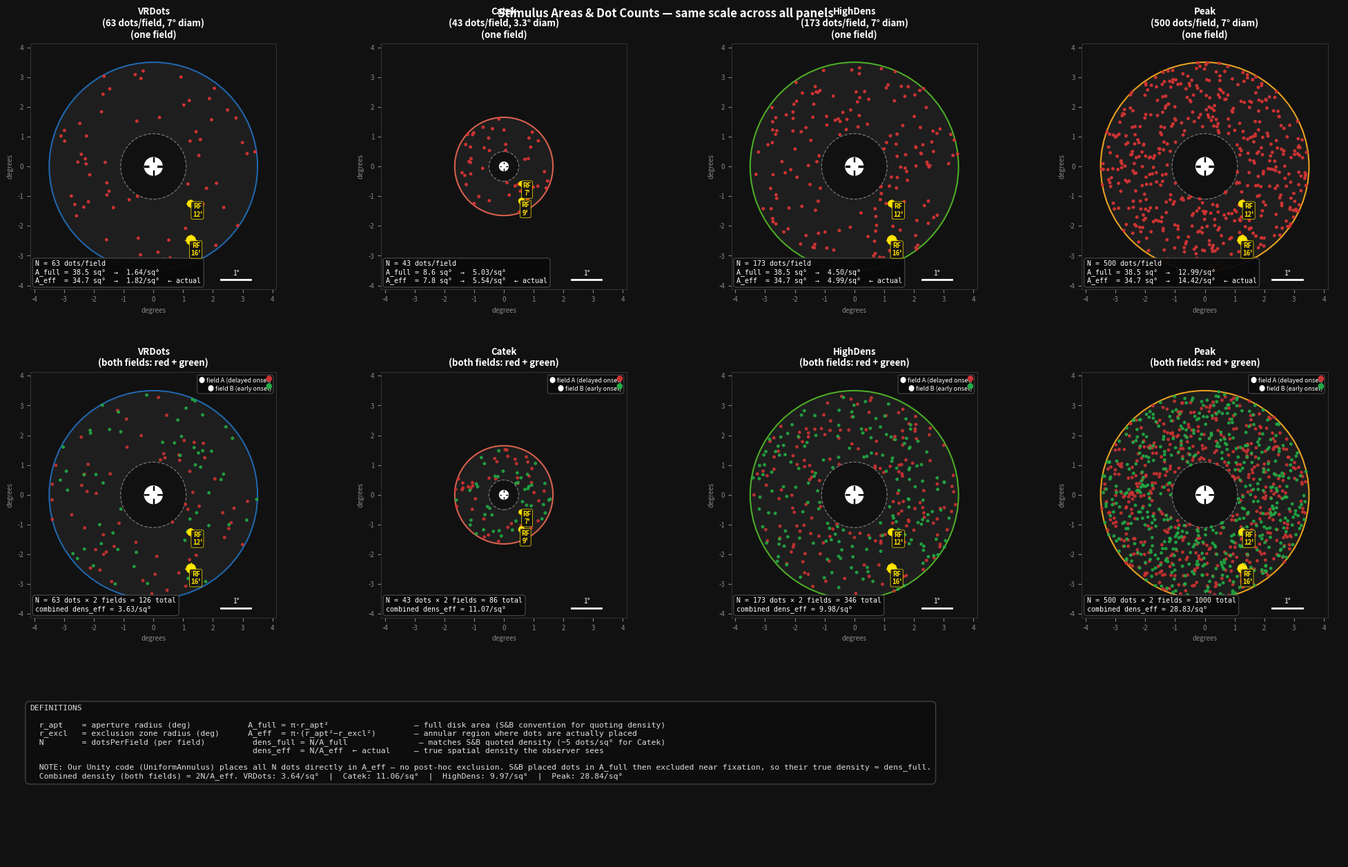

Recreate this plot in Python. (Note: this script raises an exception after producing the figure.)
import numpy as np
import matplotlib.pyplot as plt
import matplotlib.patches as patches
import matplotlib.gridspec as gridspec
import math

rng = np.random.default_rng(42)

def place_dots_annulus(n, r_apt, r_excl, rng):
    dots = []
    while len(dots) < n:
        batch = int((n - len(dots)) * 1.5 + 10)
        r = np.sqrt(rng.uniform(r_excl**2, r_apt**2, batch))
        th = rng.uniform(0, 2*np.pi, batch)
        x, y = r*np.cos(th), r*np.sin(th)
        dots.extend(zip(x, y))
    return np.array(dots[:n])

configs = [
    dict(label='VRDots\n(63 dots/field, 7° diam)',
         r_apt=3.5, r_excl=1.1, dots=63,
         fix_outer=0.6, fix_inner=0.24, cross_thk=0.03,
         dot_size=0.08, color='#2166ac'),
    dict(label='Catek\n(43 dots/field, 3.3° diam)',
         r_apt=1.65, r_excl=0.5, dots=43,
         fix_outer=0.30, fix_inner=0.12, cross_thk=0.015,
         dot_size=0.08, color='#d6604d'),
    dict(label='HighDens\n(173 dots/field, 7° diam)',
         r_apt=3.5, r_excl=1.1, dots=173,
         fix_outer=0.6, fix_inner=0.24, cross_thk=0.03,
         dot_size=0.08, color='#4dac26'),
    dict(label='Peak\n(500 dots/field, 7° diam)',
         r_apt=3.5, r_excl=1.1, dots=500,
         fix_outer=0.6, fix_inner=0.24, cross_thk=0.03,
         dot_size=0.08, color='#e8a020'),
]

# Field colors matching Unity assets
COL_A = '#cc3333'   # red field
COL_B = '#22aa44'   # green field

max_r = max(c['r_apt'] for c in configs)
lim = max_r * 1.18

fig = plt.figure(figsize=(20, 13), facecolor='#111')
fig.patch.set_facecolor('#111')

gs = gridspec.GridSpec(3, 4, figure=fig,
                       height_ratios=[1, 1, 0.65],
                       hspace=0.38, wspace=0.28,
                       left=0.03, right=0.99,
                       top=0.94, bottom=0.03)

def draw_fixation(ax, cfg, zorder_base=5):
    fix_r = cfg['fix_outer'] / 2
    ax.add_patch(plt.Circle((0,0), fix_r, color='white', zorder=zorder_base))
    hw = cfg['cross_thk'] / 2
    ax.add_patch(patches.Rectangle((-fix_r, -hw), 2*fix_r, 2*hw,
                                   color='black', zorder=zorder_base+1))
    ax.add_patch(patches.Rectangle((-hw, -fix_r), 2*hw, 2*fix_r,
                                   color='black', zorder=zorder_base+1))
    ax.add_patch(plt.Circle((0,0), cfg['fix_inner']/2, color='white',
                             zorder=zorder_base+2))

def style_ax(ax, cfg):
    ax.set_facecolor('#111')
    ax.set_aspect('equal')
    ax.set_xlim(-lim, lim)
    ax.set_ylim(-lim, lim)
    ax.tick_params(colors='#888', labelsize=7)
    for sp in ax.spines.values():
        sp.set_edgecolor('#333')
    ax.set_xlabel('degrees', color='#888', fontsize=7)
    ax.set_ylabel('degrees', color='#888', fontsize=7)
    # Scale bar
    sx, sy = lim*0.55, -lim*0.92
    ax.plot([sx, sx+1], [sy, sy], color='white', lw=2)
    ax.text(sx+0.5, sy+0.15, '1°', color='white', fontsize=7.5, ha='center')

def draw_aperture_and_excl(ax, cfg):
    ax.add_patch(plt.Circle((0,0), cfg['r_apt'], fill=True,
                             facecolor='#1e1e1e', edgecolor=cfg['color'],
                             lw=1.5, alpha=1.0, zorder=0))
    ax.add_patch(plt.Circle((0,0), cfg['r_excl'], fill=True,
                             facecolor='#111', edgecolor='#777',
                             lw=0.9, ls='--', alpha=1.0, zorder=2))

def draw_rf_circles(ax, cfg):
    """Draw 2 V1 RF circles at representative eccentricities.
    d_RF(r) = 0.05 + 0.08*r  (Dow et al. 1981)
    Placed at ~315° (lower-right, relatively open space).
    """
    r_inner = cfg['r_excl'] + (cfg['r_apt'] - cfg['r_excl']) * 0.28
    r_outer = cfg['r_excl'] + (cfg['r_apt'] - cfg['r_excl']) * 0.70
    angle = np.radians(315)   # lower-right

    for i, (ecc, ang_off) in enumerate([(r_inner, angle),
                                         (r_outer, angle - np.radians(18))]):
        d_rf = 0.05 + 0.08 * ecc
        cx = ecc * np.cos(ang_off)
        cy = ecc * np.sin(ang_off)
        # bright yellow ring, thick so it shows up
        ax.add_patch(plt.Circle((cx, cy), d_rf / 2,
                                fill=True, facecolor='#ffee0033',
                                edgecolor='#ffe000',
                                lw=2.0, ls='-', alpha=1.0, zorder=8))
        # crosshair at centre
        s = d_rf * 0.7
        ax.plot([cx-s, cx+s], [cy, cy], color='#ffe000', lw=0.9,
                alpha=0.9, zorder=9)
        ax.plot([cx, cx], [cy-s, cy+s], color='#ffe000', lw=0.9,
                alpha=0.9, zorder=9)
        # label with a leader line pointing away from fixation
        label_ecc = ecc + d_rf / 2 + 0.22
        lx = label_ecc * np.cos(ang_off)
        ly = label_ecc * np.sin(ang_off)
        ax.annotate(f'RF\n{d_rf*60:.0f}\'',
                    xy=(cx, cy), xytext=(lx, ly),
                    color='#ffe000', fontsize=6.8, fontweight='bold',
                    ha='center', va='center', zorder=10,
                    arrowprops=dict(arrowstyle='-', color='#ffe000',
                                   lw=0.8, alpha=0.7),
                    bbox=dict(boxstyle='round,pad=0.2', fc='#111',
                              ec='#ffe000', lw=0.6, alpha=0.88))

def stats_box(ax, cfg, a_full, a_eff):
    dens_full = cfg['dots'] / a_full
    dens_eff  = cfg['dots'] / a_eff
    info = (
        f"N = {cfg['dots']} dots/field\n"
        f"A_full = {a_full:.1f} sq°  →  {dens_full:.2f}/sq°\n"
        f"A_eff  = {a_eff:.1f} sq°  →  {dens_eff:.2f}/sq°  ← actual"
    )
    ax.text(0.02, 0.02, info, transform=ax.transAxes,
            color='white', fontsize=7.2, va='bottom', family='monospace',
            bbox=dict(boxstyle='round,pad=0.4', fc='#0a0a0a', ec='#444', alpha=0.95))

# ── Row 0: single field ───────────────────────────────────────────────────────
for col, cfg in enumerate(configs):
    ax = fig.add_subplot(gs[0, col])
    style_ax(ax, cfg)
    draw_aperture_and_excl(ax, cfg)

    xy_a = place_dots_annulus(cfg['dots'], cfg['r_apt'], cfg['r_excl'], rng)
    for x, y in xy_a:
        ax.add_patch(plt.Circle((x, y), cfg['dot_size']/2,
                                color=COL_A, zorder=3))

    draw_fixation(ax, cfg)
    draw_rf_circles(ax, cfg)

    a_full = math.pi * cfg['r_apt']**2
    a_eff  = math.pi * (cfg['r_apt']**2 - cfg['r_excl']**2)
    stats_box(ax, cfg, a_full, a_eff)

    ax.set_title(cfg['label'] + '\n(one field)', color='white',
                 fontsize=9.5, fontweight='bold', pad=6)

# ── Row 1: both fields ────────────────────────────────────────────────────────
for col, cfg in enumerate(configs):
    ax = fig.add_subplot(gs[1, col])
    style_ax(ax, cfg)
    draw_aperture_and_excl(ax, cfg)

    # Field A (red) — reuse same seed sequence by re-seeding rng identically
    rng2 = np.random.default_rng(42 + col*100 + 1)
    rng3 = np.random.default_rng(42 + col*100 + 2)
    xy_a = place_dots_annulus(cfg['dots'], cfg['r_apt'], cfg['r_excl'], rng2)
    xy_b = place_dots_annulus(cfg['dots'], cfg['r_apt'], cfg['r_excl'], rng3)

    for x, y in xy_a:
        ax.add_patch(plt.Circle((x, y), cfg['dot_size']/2,
                                color=COL_A, alpha=0.85, zorder=3))
    for x, y in xy_b:
        ax.add_patch(plt.Circle((x, y), cfg['dot_size']/2,
                                color=COL_B, alpha=0.85, zorder=3))

    draw_fixation(ax, cfg)
    draw_rf_circles(ax, cfg)

    a_full = math.pi * cfg['r_apt']**2
    a_eff  = math.pi * (cfg['r_apt']**2 - cfg['r_excl']**2)
    total_n = cfg['dots'] * 2
    total_eff = total_n / a_eff
    info2 = (
        f"N = {cfg['dots']} dots × 2 fields = {total_n} total\n"
        f"combined dens_eff = {total_eff:.2f}/sq°"
    )
    ax.text(0.02, 0.02, info2, transform=ax.transAxes,
            color='white', fontsize=7.2, va='bottom', family='monospace',
            bbox=dict(boxstyle='round,pad=0.4', fc='#0a0a0a', ec='#444', alpha=0.95))

    ax.set_title(cfg['label'].split('\n')[0] + '\n(both fields: red + green)',
                 color='white', fontsize=9.5, fontweight='bold', pad=6)

    # Field color legend
    ax.text(0.98, 0.98, '● field A (delayed onset)\n● field B (early onset)',
            transform=ax.transAxes, ha='right', va='top', fontsize=6.5,
            color='white',
            bbox=dict(boxstyle='round,pad=0.3', fc='#0a0a0a', ec='#444', alpha=0.9))
    # color the bullets manually via two separate texts
    ax.text(0.984, 0.985, '●', transform=ax.transAxes, ha='right', va='top',
            fontsize=7, color=COL_A)
    ax.text(0.984, 0.955, '●', transform=ax.transAxes, ha='right', va='top',
            fontsize=7, color=COL_B)

# ── Row 2: definitions ────────────────────────────────────────────────────────
ax_def = fig.add_subplot(gs[2, :])
ax_def.set_facecolor('#111')
ax_def.axis('off')

defs = (
    "DEFINITIONS\n\n"
    "  r_apt    = aperture radius (deg)            A_full = π·r_apt²                  — full disk area (S&B convention for quoting density)\n"
    "  r_excl   = exclusion zone radius (deg)      A_eff  = π·(r_apt²−r_excl²)        — annular region where dots are actually placed\n"
    "  N        = dotsPerField (per field)          dens_full = N/A_full               — matches S&B quoted density (~5 dots/sq° for Catek)\n"
    "                                               dens_eff  = N/A_eff  ← actual     — true spatial density the observer sees\n\n"
    "  NOTE: Our Unity code (UniformAnnulus) places all N dots directly in A_eff — no post-hoc exclusion. "
    "S&B placed dots in A_full then excluded near fixation, so their true density ≈ dens_full.\n"
    "  Combined density (both fields) = 2N/A_eff. VRDots: 3.64/sq°  |  Catek: 11.06/sq°  |  HighDens: 9.97/sq°  |  Peak: 28.84/sq°"
)

ax_def.text(0.01, 0.97, defs, transform=ax_def.transAxes,
            color='#ddd', fontsize=8.2, va='top', ha='left',
            family='monospace',
            bbox=dict(boxstyle='round,pad=0.55', fc='#0d0d0d', ec='#444', alpha=0.97))

fig.suptitle('Stimulus Areas & Dot Counts — same scale across all panels',
             color='white', fontsize=12, fontweight='bold')

fig.savefig('/tmp/stimulus_areas.png', dpi=150, bbox_inches='tight', facecolor='#111')
print("Saved /tmp/stimulus_areas.png")
